2-way image classification set "Weedcottonberli" from GitHub (RituGaba/Weedcottonberli); label vocabulary: cotton, weed.

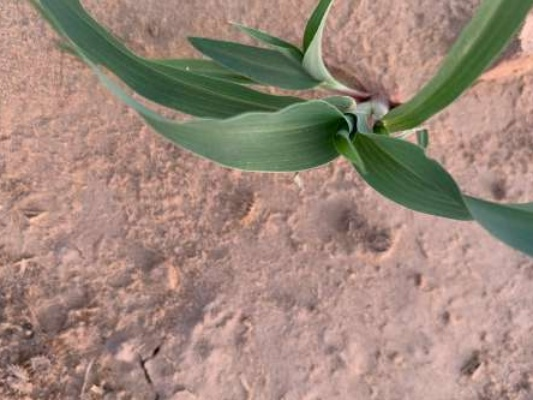
Label: weed

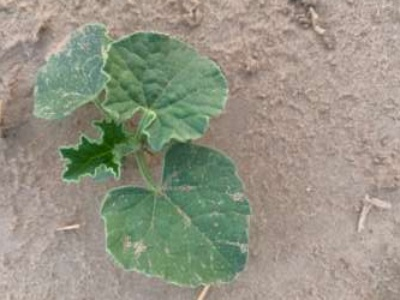
Label: weed

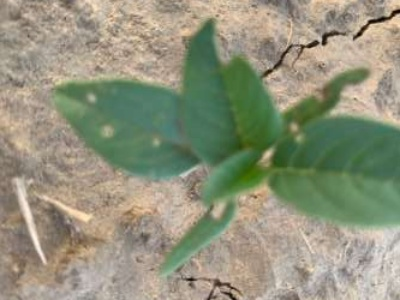
Label: weed

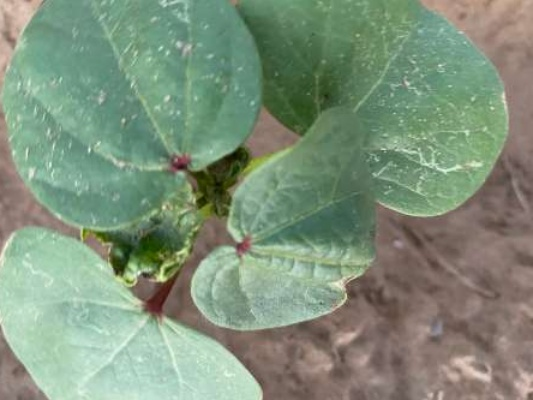
Label: cotton

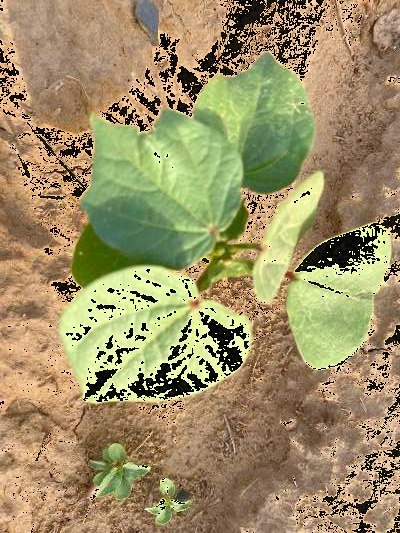
Label: cotton

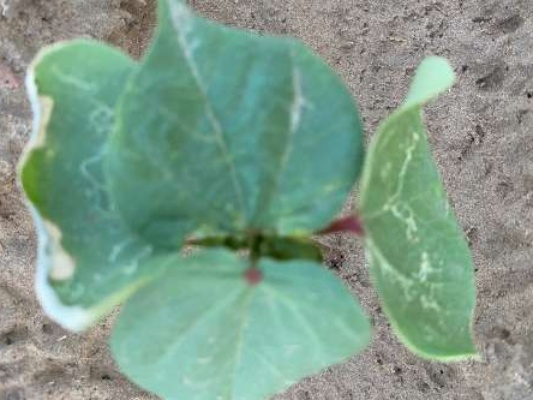
Label: cotton
